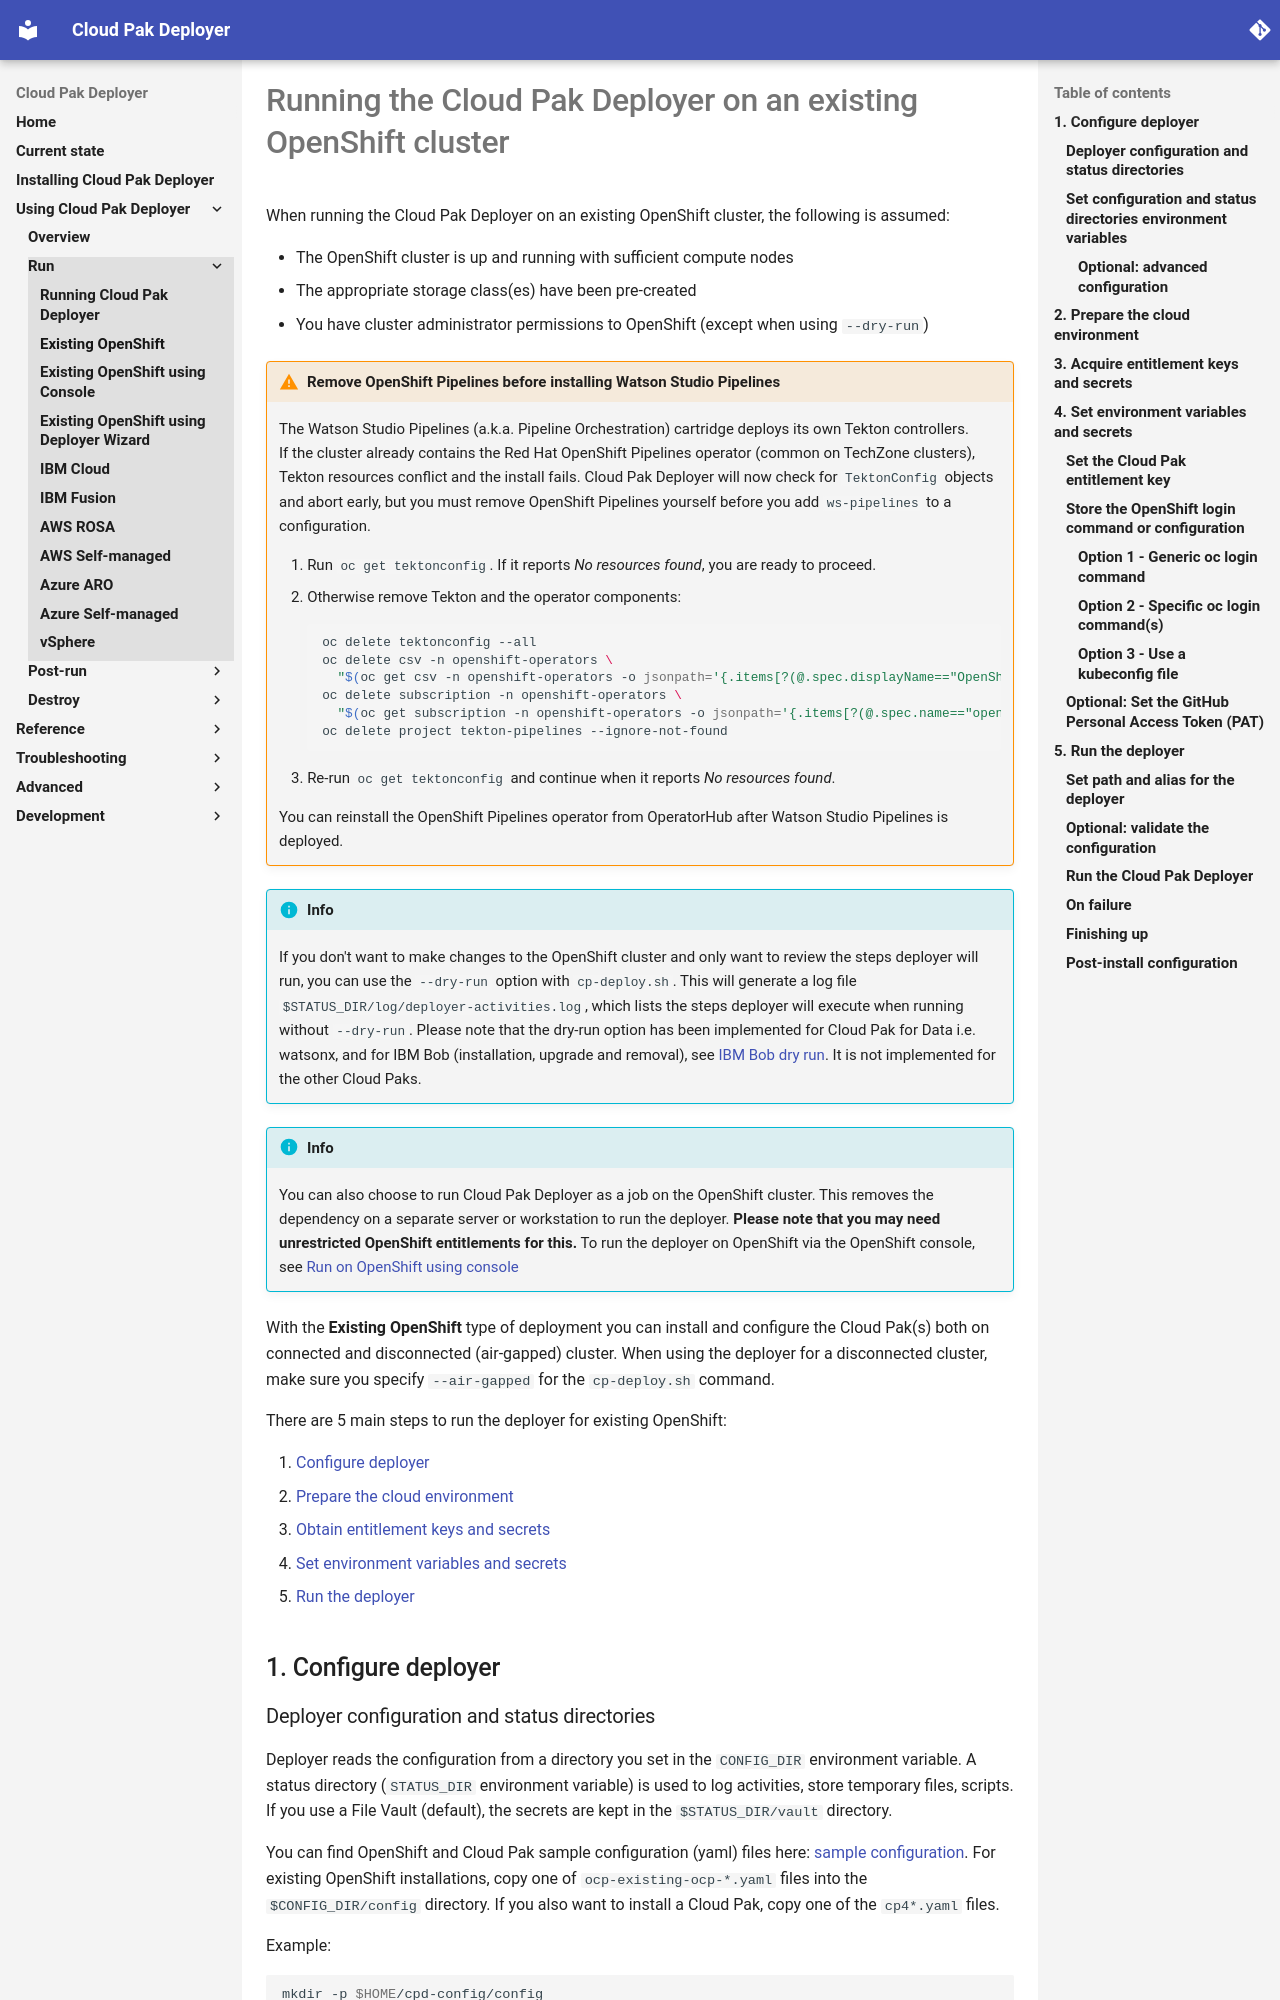

repository: IBM/cloud-pak-deployer · page: 10-use-deployer/3-run/existing-openshift/index.html · generator: mkdocs

# Running the Cloud Pak Deployer on an existing OpenShift cluster

When running the Cloud Pak Deployer on an existing OpenShift cluster, the following is assumed:

- The OpenShift cluster is up and running with sufficient compute nodes
- The appropriate storage class(es) have been pre-created
- You have cluster administrator permissions to OpenShift (except when using `--dry-run`)

!!! warning "Remove OpenShift Pipelines before installing Watson Studio Pipelines"
    The Watson Studio Pipelines (a.k.a. Pipeline Orchestration) cartridge deploys its own Tekton controllers.  
    If the cluster already contains the Red Hat OpenShift Pipelines operator (common on TechZone clusters),
    Tekton resources conflict and the install fails. Cloud Pak Deployer will now check for `TektonConfig` objects
    and abort early, but you must remove OpenShift Pipelines yourself before you add `ws-pipelines` to a configuration.

    1. Run `oc get tektonconfig`. If it reports *No resources found*, you are ready to proceed.
    2. Otherwise remove Tekton and the operator components:
       ```bash
       oc delete tektonconfig --all
       oc delete csv -n openshift-operators \
         "$(oc get csv -n openshift-operators -o jsonpath='{.items[?(@.spec.displayName=="OpenShift Pipelines")].metadata.name}')"
       oc delete subscription -n openshift-operators \
         "$(oc get subscription -n openshift-operators -o jsonpath='{.items[?(@.spec.name=="openshift-pipelines-operator")].metadata.name}')"
       oc delete project tekton-pipelines --ignore-not-found
       ```
    3. Re-run `oc get tektonconfig` and continue when it reports *No resources found*.

    You can reinstall the OpenShift Pipelines operator from OperatorHub after Watson Studio Pipelines is deployed.

!!! info
    If you don't want to make changes to the OpenShift cluster and only want to review the steps deployer will run, you can use the `--dry-run` option with `cp-deploy.sh`. This will generate a log file `$STATUS_DIR/log/deployer-activities.log`, which lists the steps deployer will execute when running without `--dry-run`. Please note that the dry-run option has been implemented for Cloud Pak for Data i.e. watsonx, and for IBM Bob (installation, upgrade and removal), see [IBM Bob dry run](../../30-reference/configuration/cloud-pak.md#dry-run). It is not implemented for the other Cloud Paks.

!!! info
    You can also choose to run Cloud Pak Deployer as a job on the OpenShift cluster. This removes the dependency on a separate server or workstation to run the deployer. **Please note that you may need unrestricted OpenShift entitlements for this.** To run the deployer on OpenShift via the OpenShift console, see [Run on OpenShift using console](./existing-openshift-console.md)

With the **Existing OpenShift** type of deployment you can install and configure the Cloud Pak(s) both on connected and disconnected (air-gapped) cluster. When using the deployer for a disconnected cluster, make sure you specify `--air-gapped` for the `cp-deploy.sh` command.

There are 5 main steps to run the deployer for existing OpenShift:

1. [Configure deployer](#1-configure-deployer)
2. [Prepare the cloud environment](#2-prepare-the-cloud-environment)
3. [Obtain entitlement keys and secrets](#3-acquire-entitlement-keys-and-secrets)
4. [Set environment variables and secrets](#4-set-environment-variables-and-secrets)
5. [Run the deployer](#5-run-the-deployer)

## 1. Configure deployer
